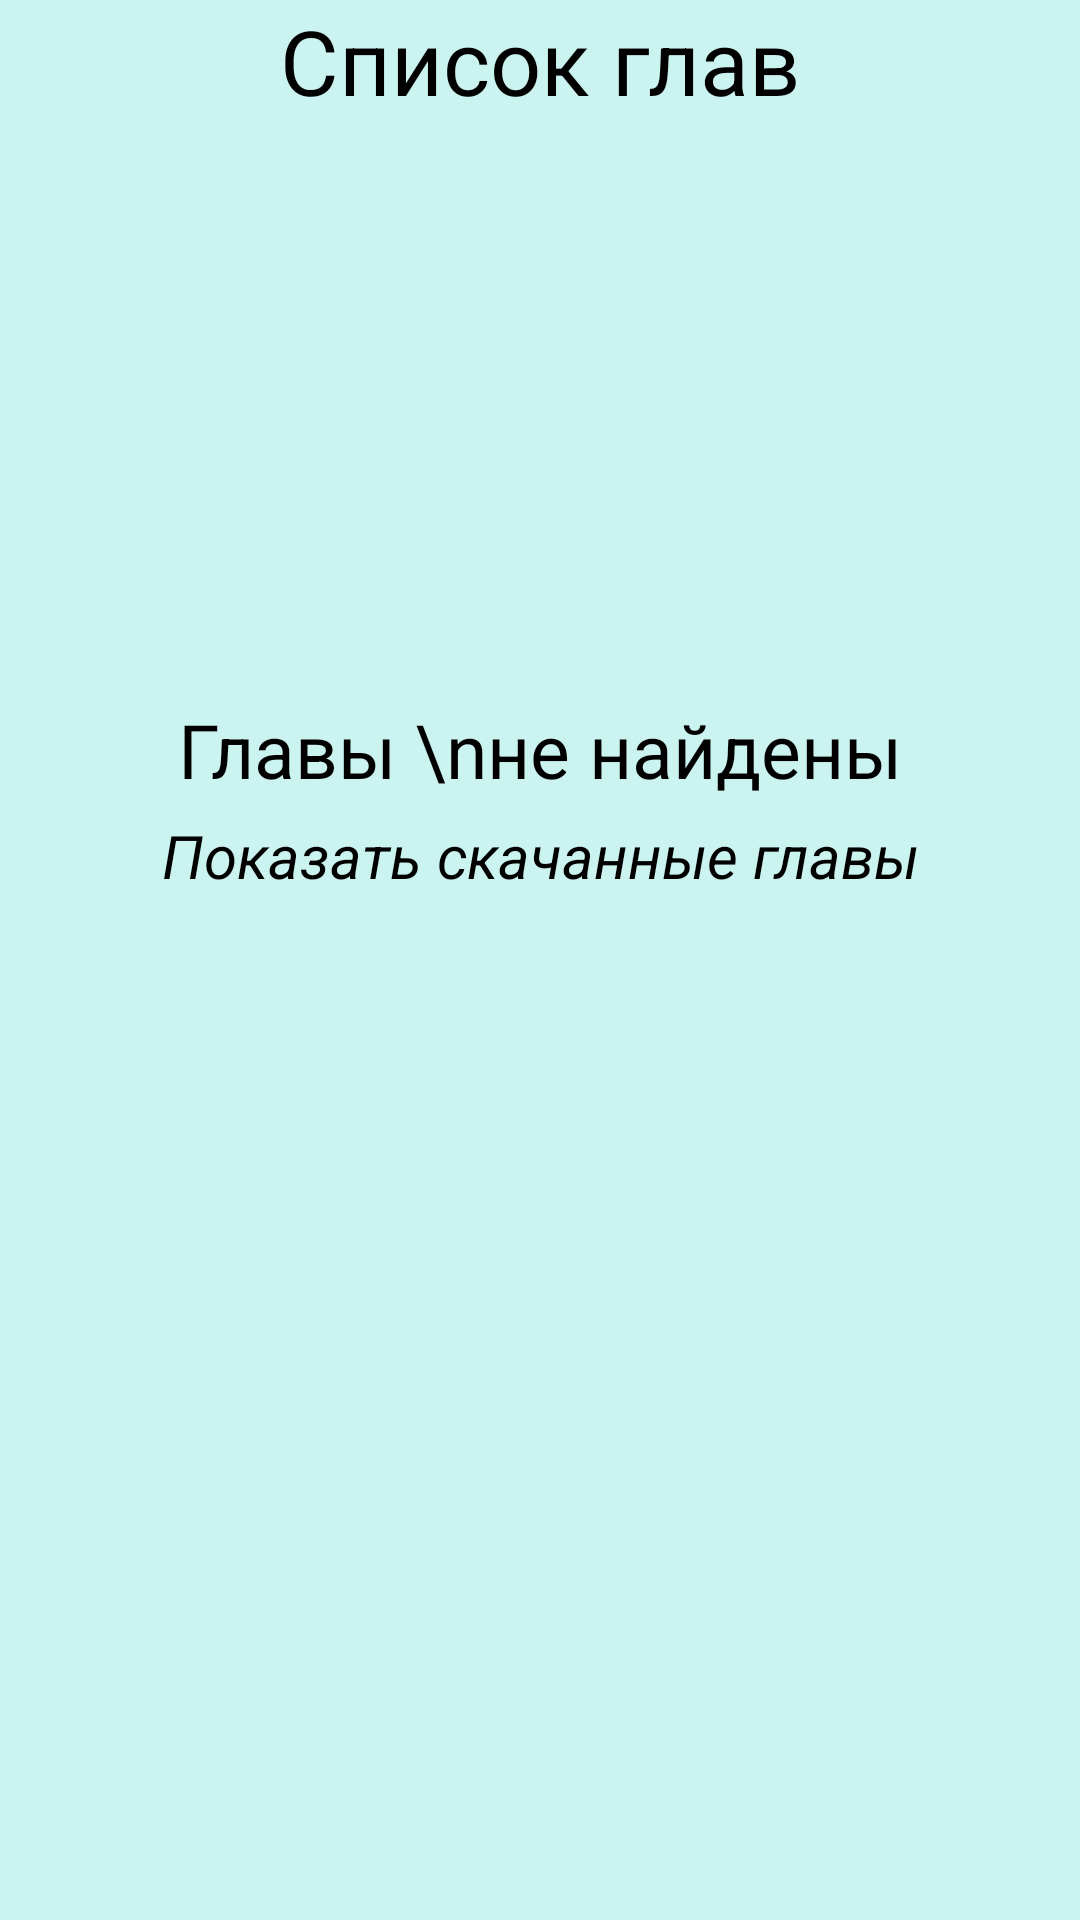

Write the Android layout XML for this screen, with the resource values it uses.
<!-- AndroidManifest.xml: application theme Theme.MangaReader -->
<!-- res/layout/activity_list_of_chapters.xml -->
<?xml version="1.0" encoding="utf-8"?>
<androidx.constraintlayout.widget.ConstraintLayout xmlns:android="http://schemas.android.com/apk/res/android"
    xmlns:app="http://schemas.android.com/apk/res-auto"
    xmlns:tools="http://schemas.android.com/tools"
    android:layout_width="match_parent"
    android:layout_height="match_parent"
    android:background="#cbf3f0">

    <TextView
        android:id="@+id/textView5"
        android:layout_width="match_parent"
        android:layout_height="wrap_content"
        android:text="Список глав"
        android:gravity="center"
        android:textColor="@color/black"
        android:textSize="30dp"
        app:layout_constraintStart_toStartOf="parent"
        app:layout_constraintTop_toTopOf="parent" />

    <ScrollView
        android:id="@+id/scrollView2"
        android:layout_width="match_parent"
        android:layout_height="match_parent"
        android:layout_marginTop="43dp"
        app:layout_constraintBottom_toBottomOf="parent"
        app:layout_constraintTop_toBottomOf="@+id/textView5"
        app:layout_constraintVertical_bias="1.0"
        tools:layout_editor_absoluteX="0dp">


        <androidx.recyclerview.widget.RecyclerView
            android:id="@+id/recyclerView"
            android:layout_width="match_parent"
            android:layout_height="wrap_content"
            app:layout_constraintStart_toStartOf="parent"
            app:layout_constraintTop_toBottomOf="@+id/textView5" />

    </ScrollView>

    <TextView
        android:id="@+id/error"
        android:layout_width="match_parent"
        android:layout_height="wrap_content"
        android:layout_marginTop="190dp"
        android:gravity="center"
        android:text="Главы \nне найдены"
        android:textColor="@color/black"
        android:textSize="25sp"
        app:layout_constraintEnd_toEndOf="@+id/scrollView2"
        app:layout_constraintTop_toTopOf="@+id/scrollView2" />

    <TextView
        android:id="@+id/view_chapters"
        android:layout_width="match_parent"
        android:layout_height="wrap_content"
        android:layout_marginTop="5dp"
        android:text="Показать скачанные главы"
        android:gravity="center"
        android:textColor="@color/black"
        android:textSize="20sp"
        android:textStyle="italic"
        app:layout_constraintEnd_toEndOf="@+id/error"
        app:layout_constraintTop_toBottomOf="@+id/error" />
</androidx.constraintlayout.widget.ConstraintLayout>
<!-- resources referenced by this layout -->
<resources>
  <style name="Theme.MangaReader" parent="Theme.MaterialComponents.DayNight.DarkActionBar">
          
          <item name="android:colorBackground">#1f2732</item>
          <item name="android:windowBackground">#1f2732</item>
          <item name="android:windowContentOverlay">@null</item>
          <item name="android:colorPrimary">#232d3a</item>
          <item name="android:navigationBarColor">@color/black</item>
          <item name="android:statusBarColor">@color/black</item>
  
          <item name="windowNoTitle">true</item>
          <item name="windowActionBar">false</item>
          <item name="android:windowFullscreen">false</item>
      </style>
  <!-- not gathered from this repository: default colours our renderer supplied (Android Studio template values) -->
  <color name="black">#FF000000</color>
</resources>
